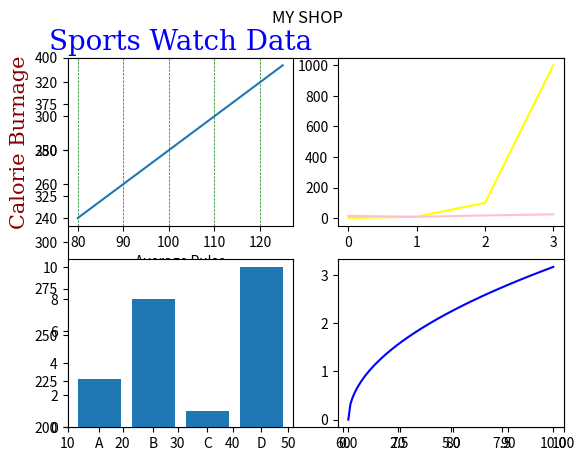

This chart was generated by the following Python code:
import numpy as np
import matplotlib.pyplot as plt

x = np.array([80, 85, 90, 95, 100, 105, 110, 115, 120, 125])
y = np.array([240, 250, 260, 270, 280, 290, 300, 310, 320, 330])

plt.axis((10,100, 200,400))



font1 = {'family':'serif','color':'blue','size':20}
font2 = {'family':'serif','color':'darkred','size':15}



plt.subplot(2, 2, 1)
plt.xlabel("Average Pulse")
plt.ylabel("Calorie Burnage", fontdict=font2)
plt.title("Sports Watch Data", fontdict=font1)
plt.grid(axis='x', color = 'green', linestyle = '--', linewidth = 0.5)
plt.plot(x,y)

#plot 2:
x = np.array([0, 1, 2, 3])
y = np.array([1, 10, 100, 1000])


plt.subplot(2, 2, 2)
plt.plot(x,y, color ='yellow')

x = np.array([0, 1, 2, 3])
y = np.array([15, 9, 18, 25])
plt.plot(x,y, color = 'pink')

plt.subplot(2, 2, 3)
x = np.array(["A", "B", "C", "D"])
y = np.array([3, 8, 1, 10])

plt.bar(x,y)

plt.subplot(2,2,4)
x = np.linspace(0, 10, 100)
y = x**0.5

plt.plot(x,y, color = 'blue')
plt.show()

plt.suptitle("MY SHOP")

plt.show()
